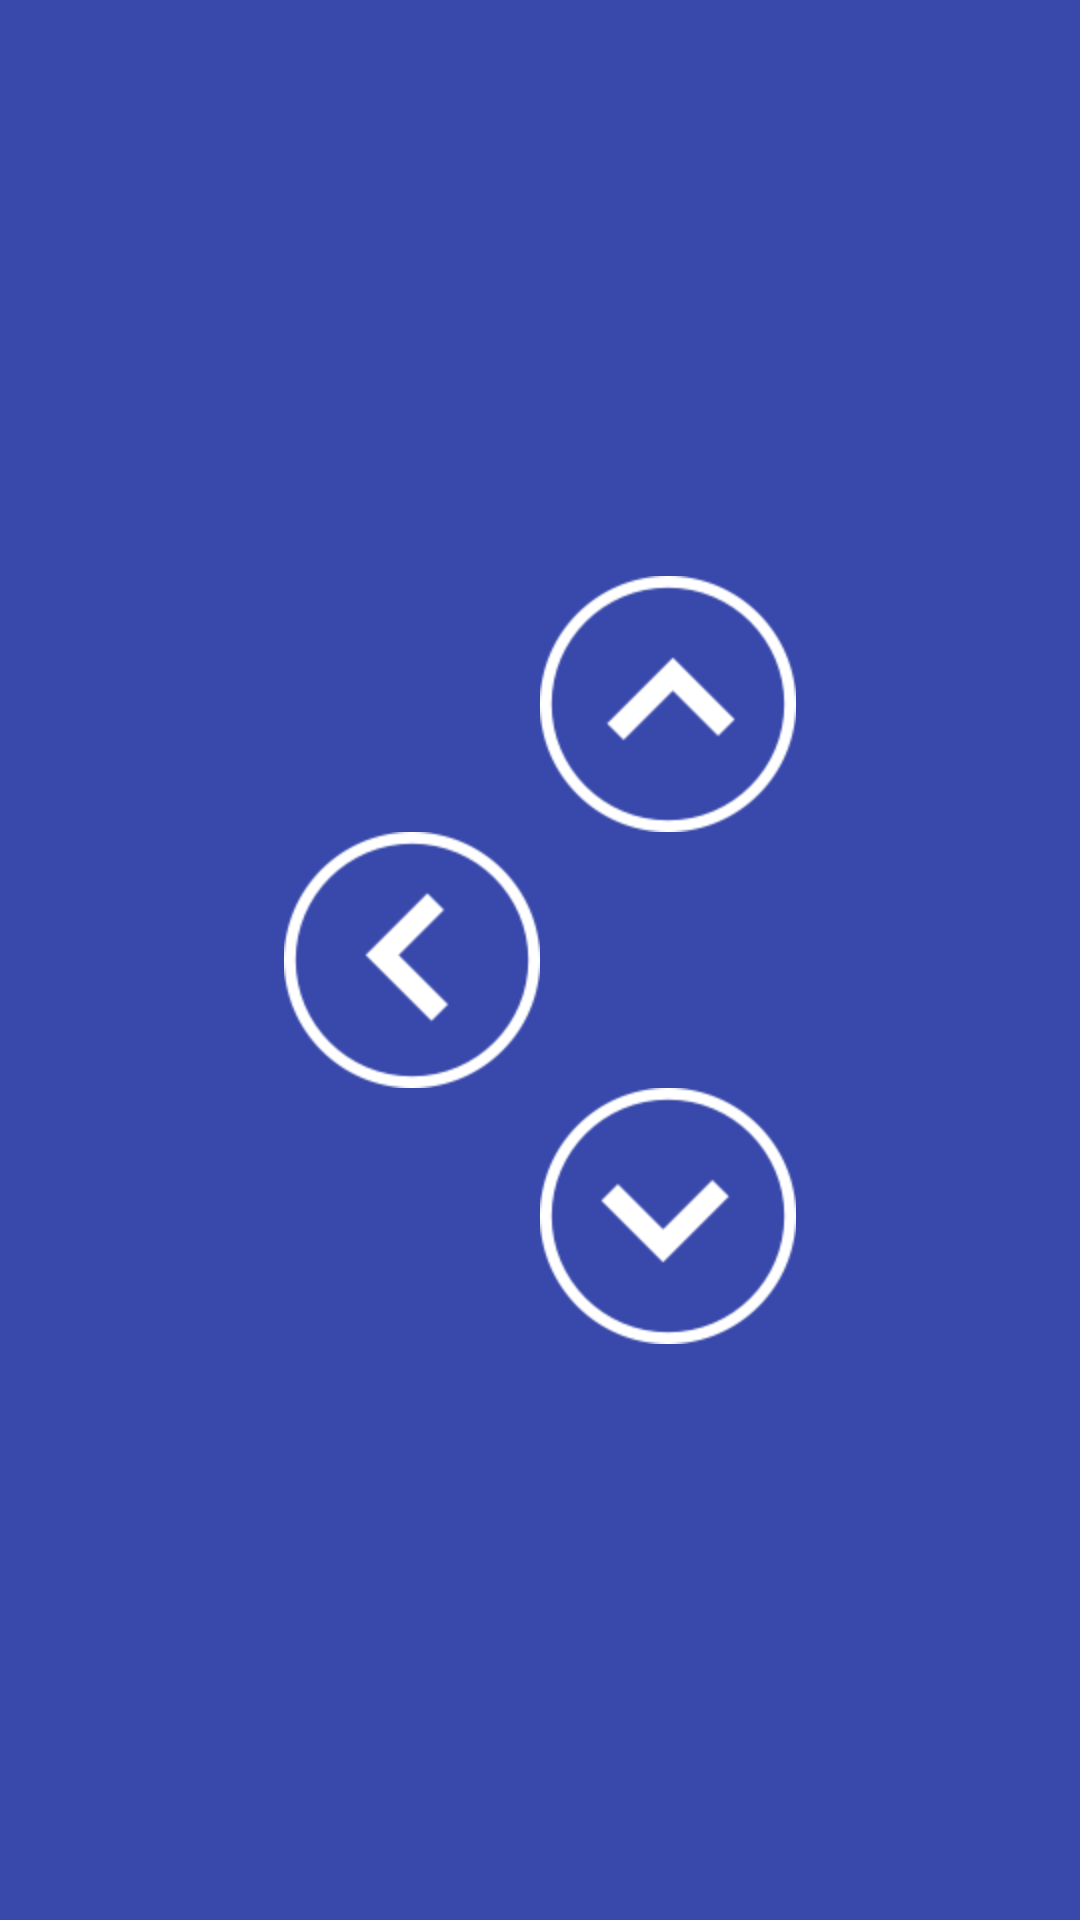

The Android layout XML behind this screen, and the referenced resources:
<!-- AndroidManifest.xml: application theme MyMaterialTheme -->
<!-- res/layout/buttons.xml -->
<RelativeLayout xmlns:android="http://schemas.android.com/apk/res/android"
    xmlns:tools="http://schemas.android.com/tools"
    android:layout_width="match_parent"
    android:layout_height="match_parent"
    android:background="@color/myBackGround" >
    android:orientation="vertical" >

    <GridLayout
        android:layout_width="wrap_content"
        android:layout_height="wrap_content"
        android:layout_centerHorizontal="true"
        android:layout_centerVertical="true"
        android:columnCount="3"
        android:orientation="horizontal" >

        <ImageButton
            android:id="@+id/forward"
            android:layout_column="1"
            android:background="@null"
            android:src="@drawable/up" />

        <ImageButton
            android:id="@+id/left"
            android:layout_column="0"
            android:layout_row="1"
            android:background="@null"
            android:src="@drawable/left" />

        <ImageButton
            android:id="@+id/right"
            android:layout_column="2"
            android:layout_row="1"
            android:background="@null"
            android:src="@drawable/right" />

        <ImageButton
            android:id="@+id/backward"
            android:layout_column="1"
            android:layout_row="2"
            android:background="@null"
            android:src="@drawable/down" />
    </GridLayout>

</RelativeLayout>
<!-- resources referenced by this layout -->
<resources>
  <color name="myBackGround">#3949AB</color>
  <!-- drawable down: png bitmap (drawable-hdpi, 4107 bytes) -->
  <!-- drawable left: png bitmap (drawable-hdpi, 4080 bytes) -->
  <!-- drawable up: png bitmap (drawable-hdpi, 4120 bytes) -->
  <style name="MyMaterialTheme" parent="MyMaterialTheme.Base" />
  <style name="MyMaterialTheme.Base" parent="Theme.AppCompat.Light.NoActionBar">
      
          <item name="colorPrimary">@color/colorPrimary</item>
          <item name="colorPrimaryDark">@color/colorPrimaryDark</item>
          <item name="colorAccent">@color/colorAccent</item>
      </style>
  <color name="colorPrimary">#1A237E</color>
  <color name="colorPrimaryDark">#1A237E</color>
  <color name="colorAccent">#FF80AB</color>
</resources>
